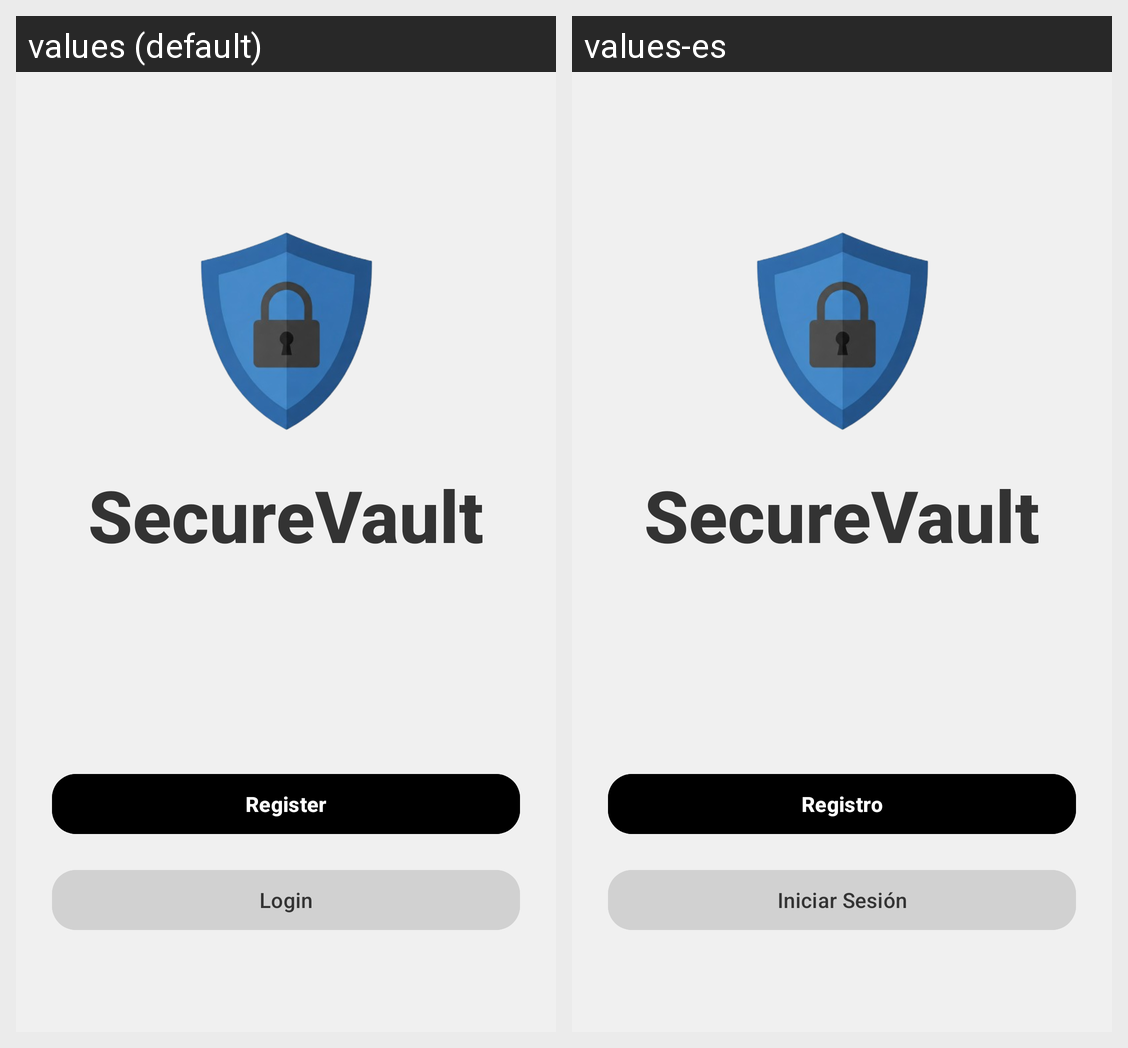

This grid shows one Android layout under two languages. Give, for every string resource on the screen, its name, the default text and each shown locale's text.
Android screen res/layout/register_layout.xml rendered under 2 locales, left to right: values (default), values-es. Device: Nexus 5 (rendered at 1080×1920; each locale shown at half size, 540×960, under a caption strip naming it); theme Theme.SecureVault.
Strings drawn on this screen, with the default value and each locale's value (text and hints the layout hard-codes, and strings that could not be matched under every locale, appear in the picture but are not listed):

securevault
  values: SecureVault
  values-es: SecureVault  [not translated; the default value is used]

register
  values: Register
  values-es: Registro

login
  values: Login
  values-es: Iniciar Sesión
